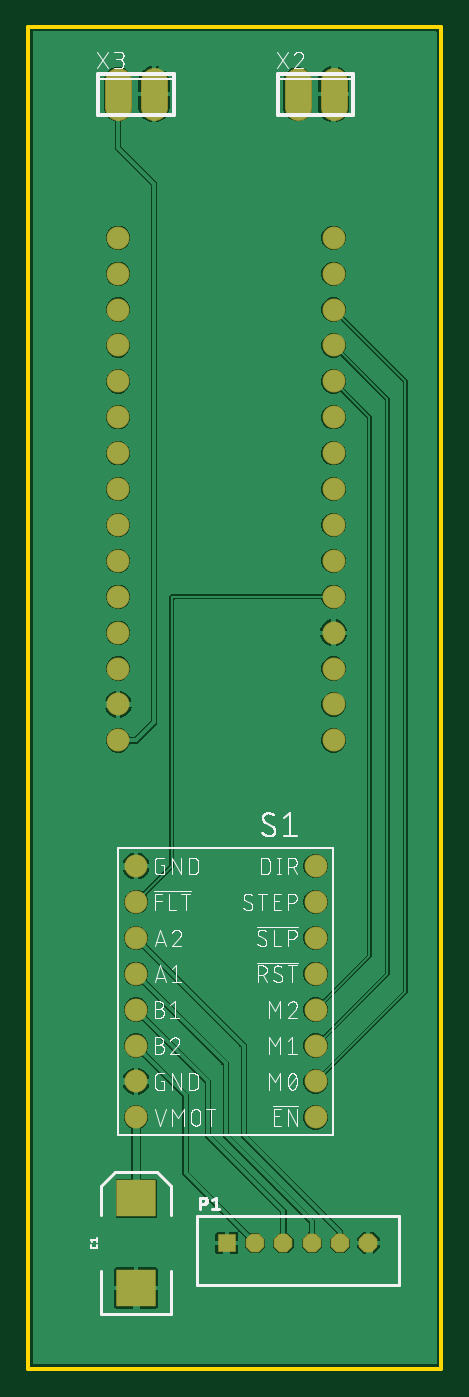
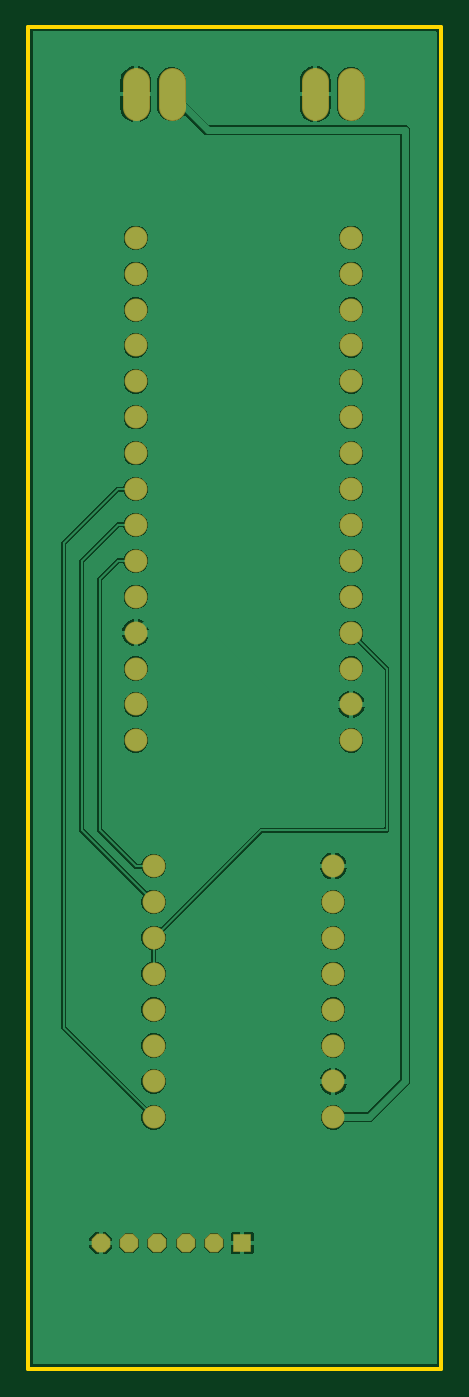
Circuit board: 7 layer files. Board 29.2 x 94.9 mm.
- bottom_copper: copper_bottom.gbr (40362 bytes)
- top_copper: copper_top.gbr (49951 bytes)
- outline: profile.gbr (234 bytes)
- top_silk: silkscreen_top.gbr (64069 bytes)
- bottom_mask: soldermask_bottom.gbr (1399 bytes)
- top_mask: soldermask_top.gbr (1466 bytes)
- paste: solderpaste_top.gbr (215 bytes)

=== bottom_copper: copper_bottom.gbr (40362 bytes, source omitted) ===
=== top_copper: copper_top.gbr (49951 bytes, source omitted) ===
=== outline: profile.gbr ===
G04 EAGLE Gerber RS-274X export*
G75*
%MOMM*%
%FSLAX34Y34*%
%LPD*%
%IN*%
%IPPOS*%
%AMOC8*
5,1,8,0,0,1.08239X$1,22.5*%
G01*
%ADD10C,0.254000*%


D10*
X406400Y0D02*
X698300Y0D01*
X698300Y949200D01*
X406400Y949200D01*
X406400Y0D01*
M02*

=== top_silk: silkscreen_top.gbr (64069 bytes, source omitted) ===
=== bottom_mask: soldermask_bottom.gbr ===
G04 EAGLE Gerber RS-274X export*
G75*
%MOMM*%
%FSLAX34Y34*%
%LPD*%
%INSoldermask Bottom*%
%IPPOS*%
%AMOC8*
5,1,8,0,0,1.08239X$1,22.5*%
G01*
%ADD10C,1.625600*%
%ADD11C,1.901600*%
%ADD12R,1.320800X1.320800*%
%ADD13P,1.429621X8X112.500000*%


D10*
X622300Y622300D03*
X622300Y596900D03*
X622300Y571500D03*
X622300Y546100D03*
X622300Y520700D03*
X622300Y495300D03*
X622300Y647700D03*
X622300Y673100D03*
X622300Y698500D03*
X622300Y723900D03*
X622300Y749300D03*
X622300Y774700D03*
X622300Y800100D03*
X622300Y469900D03*
X622300Y444500D03*
X469900Y622300D03*
X469900Y647700D03*
X469900Y673100D03*
X469900Y698500D03*
X469900Y723900D03*
X469900Y749300D03*
X469900Y596900D03*
X469900Y571500D03*
X469900Y546100D03*
X469900Y520700D03*
X469900Y495300D03*
X469900Y469900D03*
X469900Y444500D03*
X469900Y774700D03*
X469900Y800100D03*
X609600Y177800D03*
X609600Y203200D03*
X609600Y228600D03*
X609600Y254000D03*
X609600Y279400D03*
X609600Y304800D03*
X609600Y330200D03*
X609600Y355600D03*
X482600Y355600D03*
X482600Y330200D03*
X482600Y304800D03*
X482600Y279400D03*
X482600Y254000D03*
X482600Y228600D03*
X482600Y203200D03*
X482600Y177800D03*
D11*
X596900Y892700D02*
X596900Y910700D01*
X622300Y910700D02*
X622300Y892700D01*
X469900Y892700D02*
X469900Y910700D01*
X495300Y910700D02*
X495300Y892700D01*
D12*
X546900Y88900D03*
D13*
X566900Y88900D03*
X586900Y88900D03*
X606900Y88900D03*
X626900Y88900D03*
X646900Y88900D03*
M02*

=== top_mask: soldermask_top.gbr ===
G04 EAGLE Gerber RS-274X export*
G75*
%MOMM*%
%FSLAX34Y34*%
%LPD*%
%INSoldermask Top*%
%IPPOS*%
%AMOC8*
5,1,8,0,0,1.08239X$1,22.5*%
G01*
%ADD10R,2.801600X2.651600*%
%ADD11C,1.625600*%
%ADD12C,1.901600*%
%ADD13R,1.320800X1.320800*%
%ADD14P,1.429621X8X112.500000*%


D10*
X482600Y57200D03*
X482600Y120600D03*
D11*
X622300Y622300D03*
X622300Y596900D03*
X622300Y571500D03*
X622300Y546100D03*
X622300Y520700D03*
X622300Y495300D03*
X622300Y647700D03*
X622300Y673100D03*
X622300Y698500D03*
X622300Y723900D03*
X622300Y749300D03*
X622300Y774700D03*
X622300Y800100D03*
X622300Y469900D03*
X622300Y444500D03*
X469900Y622300D03*
X469900Y647700D03*
X469900Y673100D03*
X469900Y698500D03*
X469900Y723900D03*
X469900Y749300D03*
X469900Y596900D03*
X469900Y571500D03*
X469900Y546100D03*
X469900Y520700D03*
X469900Y495300D03*
X469900Y469900D03*
X469900Y444500D03*
X469900Y774700D03*
X469900Y800100D03*
X609600Y177800D03*
X609600Y203200D03*
X609600Y228600D03*
X609600Y254000D03*
X609600Y279400D03*
X609600Y304800D03*
X609600Y330200D03*
X609600Y355600D03*
X482600Y355600D03*
X482600Y330200D03*
X482600Y304800D03*
X482600Y279400D03*
X482600Y254000D03*
X482600Y228600D03*
X482600Y203200D03*
X482600Y177800D03*
D12*
X596900Y892700D02*
X596900Y910700D01*
X622300Y910700D02*
X622300Y892700D01*
X469900Y892700D02*
X469900Y910700D01*
X495300Y910700D02*
X495300Y892700D01*
D13*
X546900Y88900D03*
D14*
X566900Y88900D03*
X586900Y88900D03*
X606900Y88900D03*
X626900Y88900D03*
X646900Y88900D03*
M02*

=== paste: solderpaste_top.gbr ===
G04 EAGLE Gerber RS-274X export*
G75*
%MOMM*%
%FSLAX34Y34*%
%LPD*%
%INSolderpaste Top*%
%IPPOS*%
%AMOC8*
5,1,8,0,0,1.08239X$1,22.5*%
G01*
%ADD10R,2.700000X2.550000*%


D10*
X482600Y57200D03*
X482600Y120600D03*
M02*
